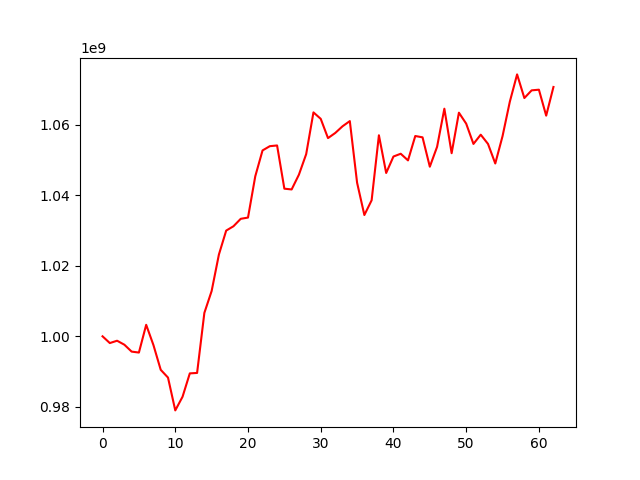

The file beside this chart, header and first rows:
, 0
0, 1000000000
1, 998088620
2, 998749837
3, 997621428
4, 995661747
5, 995396155
6, 1003265553
7, 997503808
8, 990497807
9, 988295439
10, 978984509
11, 982858187
12, 989487826
13, 989610239
14, 1006652990
15, 1012850348
16, 1023209237
17, 1029993975
18, 1031225636
19, 1033336479
20, 1033689251
21, 1045406433
22, 1052740280
23, 1053944648
24, 1054147774
25, 1041887282
26, 1041669856
27, 1045857230
28, 1051689443
29, 1063533152
30, 1061701212
31, 1056235498
32, 1057697831
33, 1059590840
34, 1061062212
35, 1043580478
36, 1034412186
37, 1038599027
38, 1057035584
39, 1046341588
40, 1051010206
41, 1051797689
42, 1049913560
43, 1056828075
44, 1056454003
45, 1048120852
46, 1053764784
47, 1064581756
48, 1051944066
49, 1063445856
50, 1060338814
51, 1054580788
52, 1057204794
53, 1054589601
54, 1049034608
55, 1056789833
56, 1066554907
57, 1074307869
58, 1067601291
59, 1069782040
... 3 more rows
